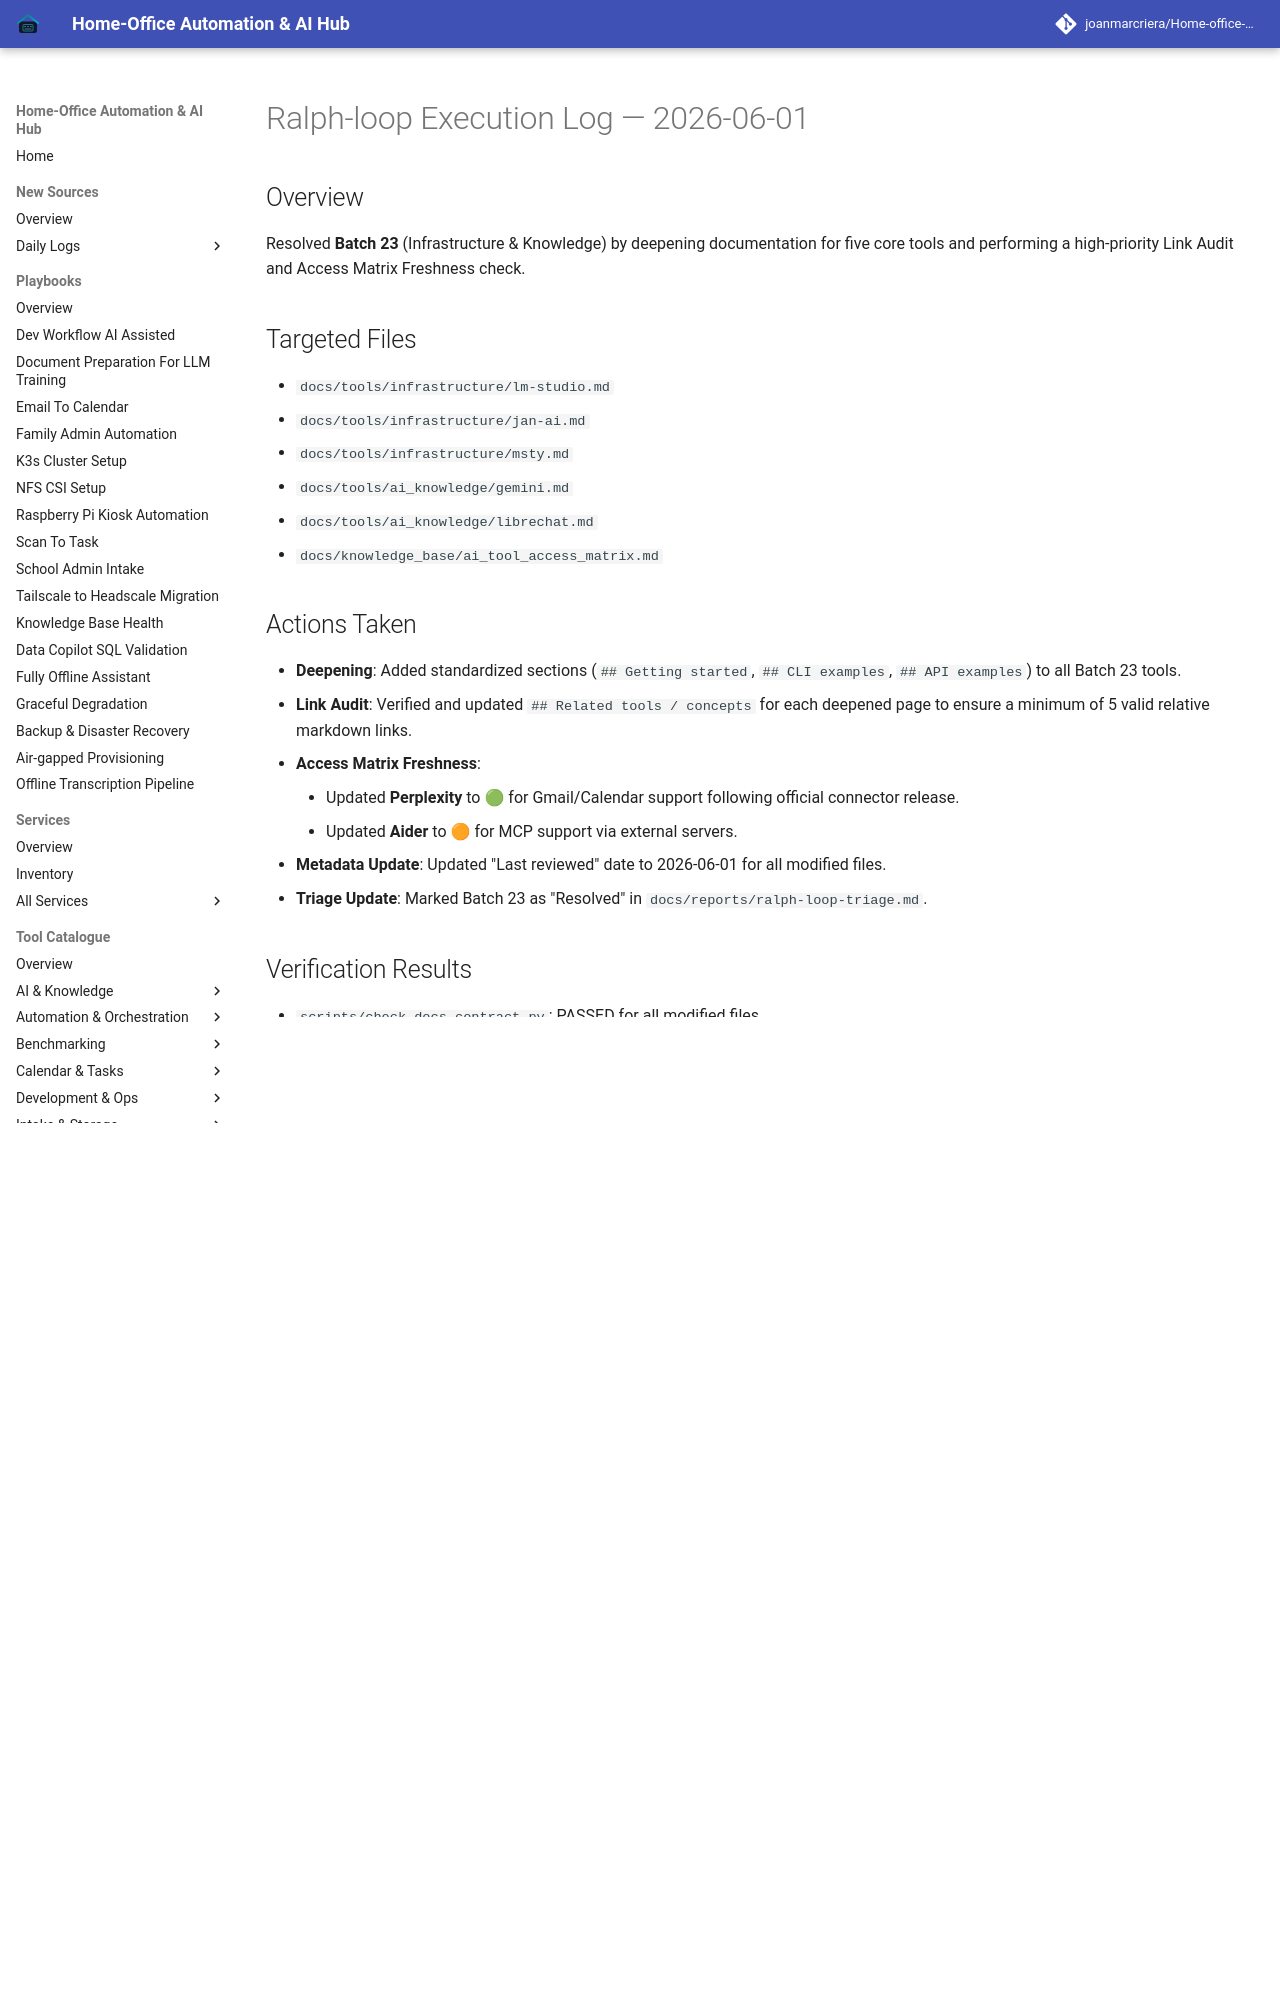

repository: joanmarcriera/Home-office-automations · page: reports/ralph-loop-execution-2026-06-01/index.html · generator: mkdocs

# Ralph-loop Execution Log — 2026-06-01

## Overview
Resolved **Batch 23** (Infrastructure & Knowledge) by deepening documentation for five core tools and performing a high-priority Link Audit and Access Matrix Freshness check.

## Targeted Files
- `docs/tools/infrastructure/lm-studio.md`
- `docs/tools/infrastructure/jan-ai.md`
- `docs/tools/infrastructure/msty.md`
- `docs/tools/ai_knowledge/gemini.md`
- `docs/tools/ai_knowledge/librechat.md`
- `docs/knowledge_base/ai_tool_access_matrix.md`
